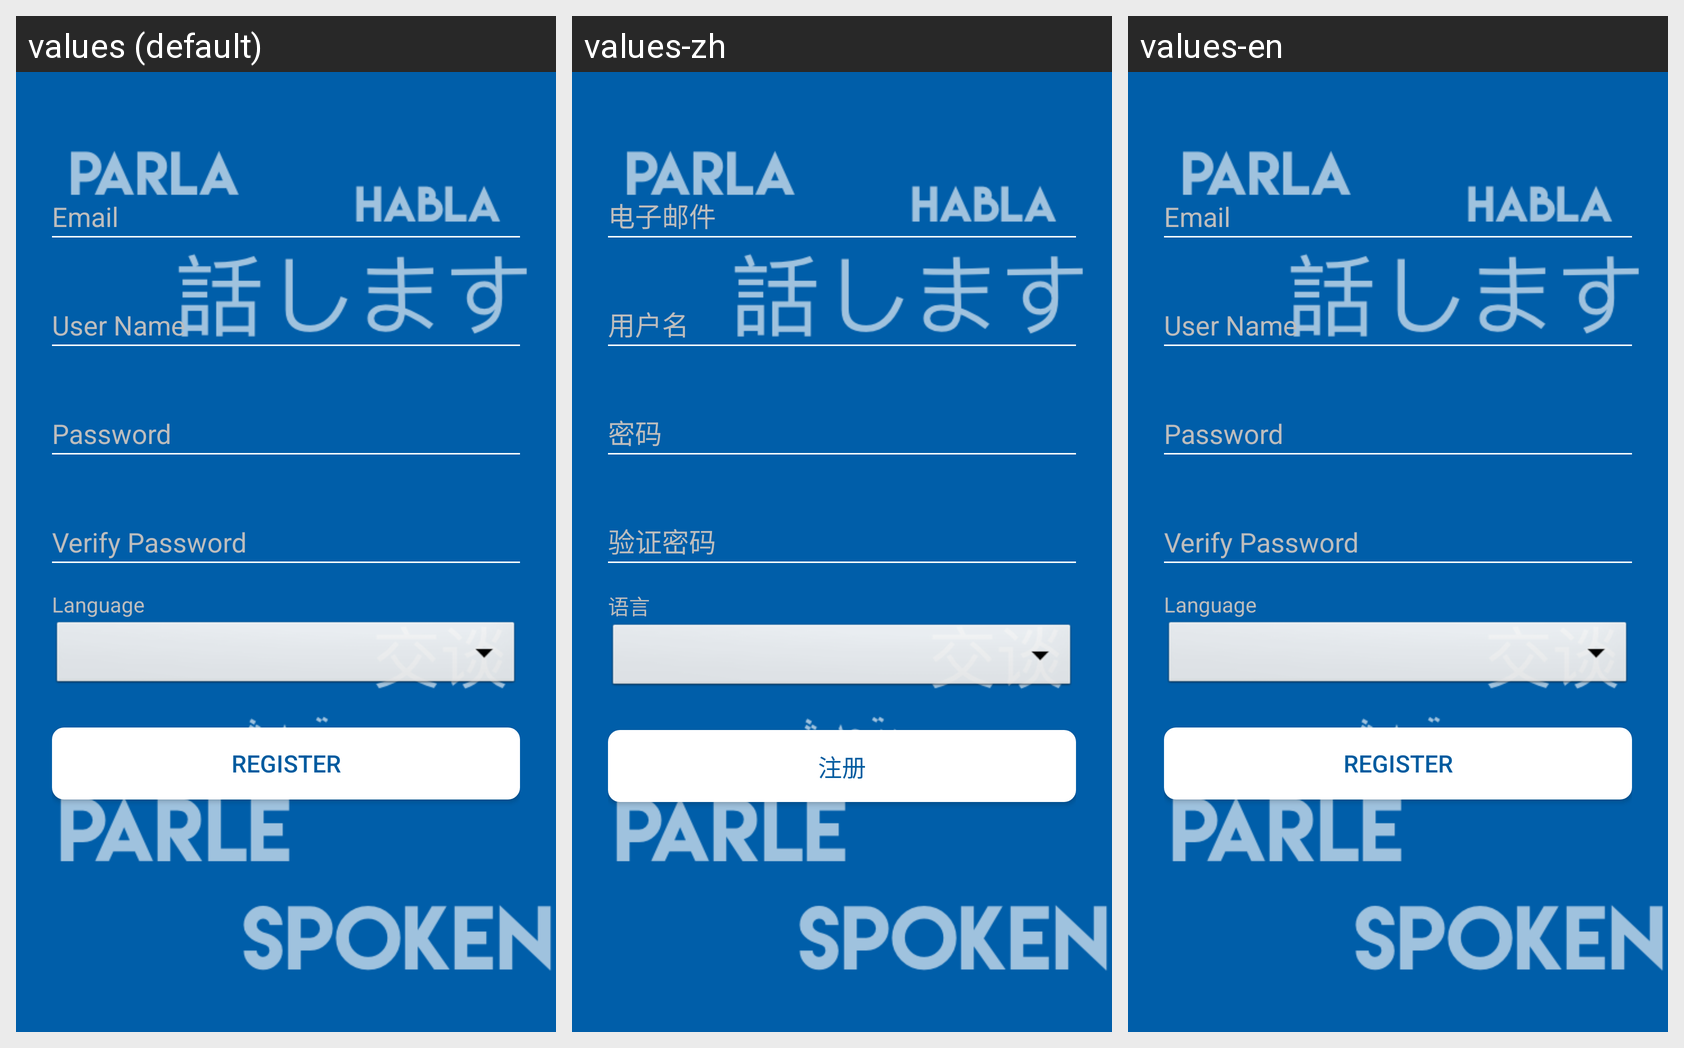

For this localized Android screen grid, give each drawn string resource with its value in every locale shown.
Android screen res/layout/fragment_register.xml rendered under 3 locales, left to right: values (default), values-zh, values-en. Device: Nexus 5 (rendered at 1080×1920; each locale shown at half size, 540×960, under a caption strip naming it); theme AppTheme.NoActionBar.
Other locales in the repository, not shown: values-ar, values-bn, values-es, values-fr, values-hi, values-it, values-ja, values-pt, values-ru.
Strings drawn on this screen, with the default value and each locale's value (text and hints the layout hard-codes, and strings that could not be matched under every locale, appear in the picture but are not listed):

language
  values: Language
  values-zh: 语言
  values-en: Language

register
  values: REGISTER
  values-zh: 注册
  values-en: REGISTER
